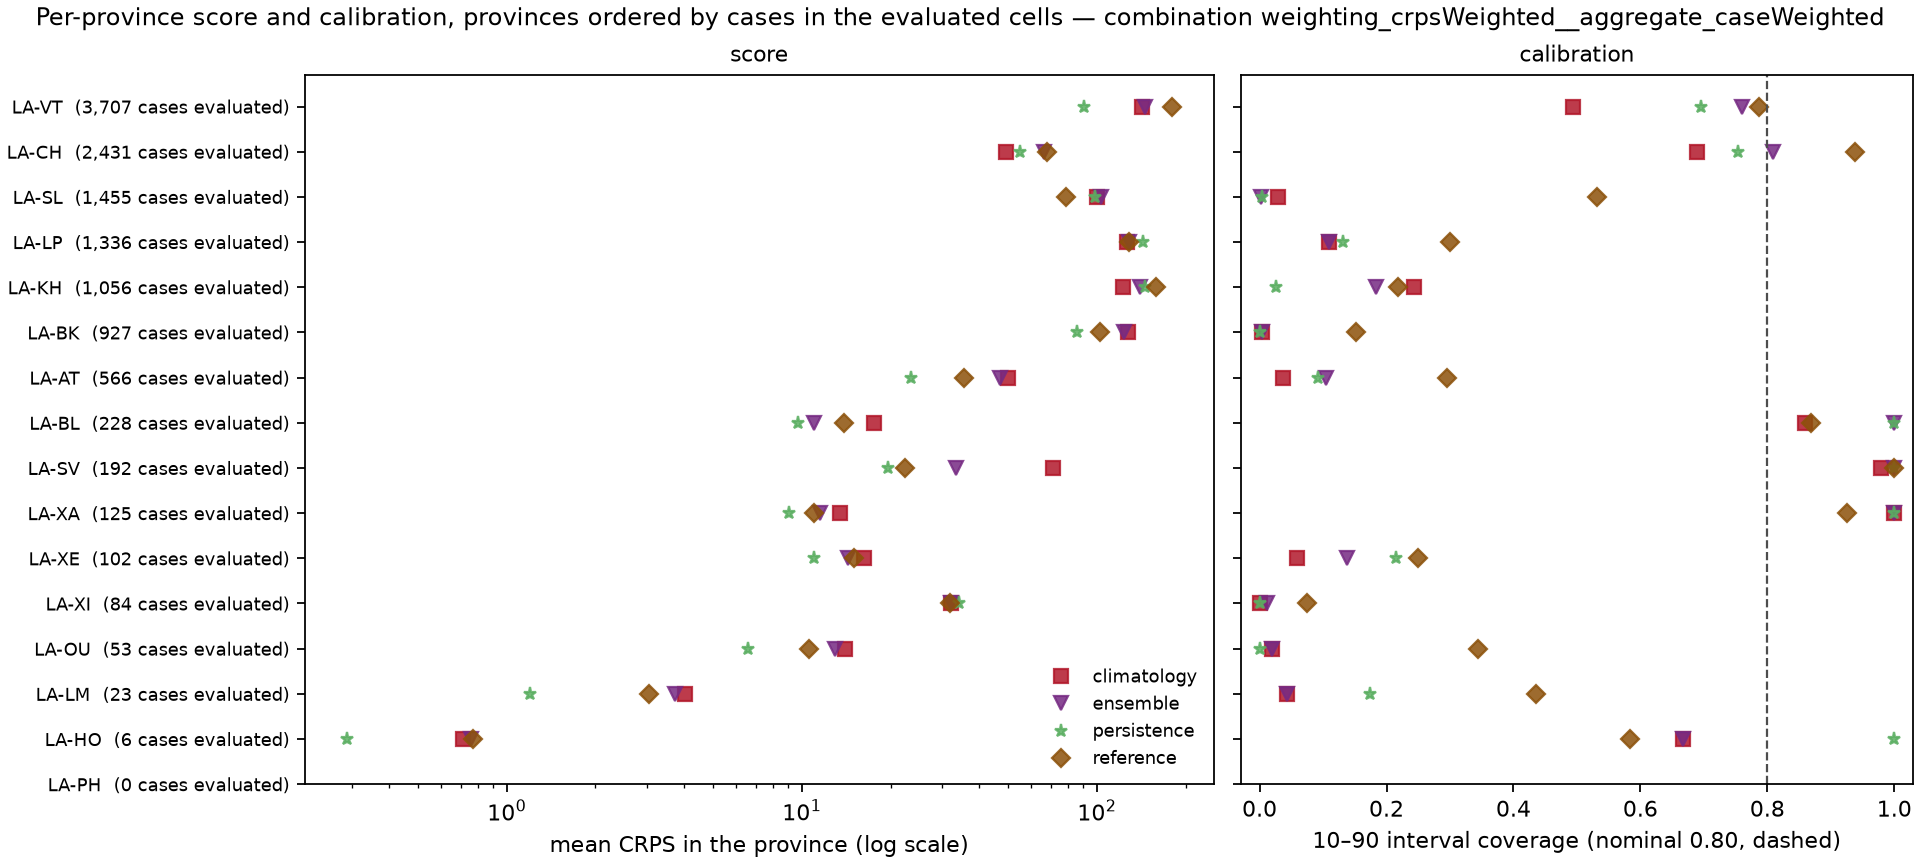

The data file committed next to this chart (first rows):
model, weighting, location, n_cells, mean_crps, mae, coverage_10_90, coverage_25_75, observed_total
climatology, cases, LA-AT, 24, 49.86, 51.83, 0.0371, 0.0, 566.0
climatology, cases, LA-BK, 24, 127.5, 131.6, 0.003236, 0.002157, 927.0
climatology, cases, LA-BL, 24, 17.58, 31.25, 0.8596, 0.5526, 228.0
climatology, cases, LA-CH, 24, 49.32, 63.52, 0.6898, 0.5027, 2431
climatology, cases, LA-HO, 24, 0.7136, 1.0, 0.6667, 0.3333, 6.0
climatology, cases, LA-KH, 24, 123.2, 184.1, 0.2434, 0.1581, 1056
climatology, cases, LA-LM, 24, 4.011, 4.304, 0.04348, 0.0, 23.0
climatology, cases, LA-LP, 24, 127.1, 150.4, 0.11, 0.07335, 1336
climatology, cases, LA-OU, 24, 13.99, 14.25, 0.01887, 0.0, 53.0
climatology, cases, LA-PH, 11, , , , , 0.0
climatology, cases, LA-SL, 24, 100.4, 115.6, 0.02955, 0.0006873, 1455
climatology, cases, LA-SV, 24, 71.33, 108.2, 0.9792, 0.7969, 192.0
climatology, cases, LA-VT, 24, 142.4, 190.4, 0.4934, 0.4176, 3707
climatology, cases, LA-XA, 24, 13.45, 23.66, 1.0, 0.936, 125.0
climatology, cases, LA-XE, 24, 16.3, 17.87, 0.05882, 0.009804, 102.0
climatology, cases, LA-XI, 24, 32.18, 32.29, 0.0, 0.0, 84.0
ensemble, cases, LA-AT, 24, 47.11, 51.83, 0.1042, 0.0, 566.0
ensemble, cases, LA-BK, 24, 123.5, 131.9, 0.004315, 0.002157, 927.0
ensemble, cases, LA-BL, 24, 11.04, 8.037, 1.0, 0.8202, 228.0
ensemble, cases, LA-CH, 24, 66.48, 98.91, 0.8087, 0.443, 2431
ensemble, cases, LA-HO, 24, 0.7582, 1.0, 0.6667, 0.0, 6.0
ensemble, cases, LA-KH, 24, 139.7, 192.5, 0.1828, 0.02083, 1056
ensemble, cases, LA-LM, 24, 3.722, 4.304, 0.04348, 0.0, 23.0
ensemble, cases, LA-LP, 24, 128.7, 153, 0.11, 0.08533, 1336
ensemble, cases, LA-OU, 24, 12.97, 14.25, 0.01887, 0.0, 53.0
ensemble, cases, LA-PH, 11, , , , , 0.0
ensemble, cases, LA-SL, 24, 103.7, 115.6, 0.002749, 0.0, 1455
ensemble, cases, LA-SV, 24, 33.25, 17.72, 1.0, 0.9635, 192.0
ensemble, cases, LA-VT, 24, 145.7, 198.5, 0.7596, 0.5967, 3707
ensemble, cases, LA-XA, 24, 11.58, 11.3, 1.0, 1.0, 125.0
ensemble, cases, LA-XE, 24, 14.37, 17.36, 0.1373, 0.009804, 102.0
ensemble, cases, LA-XI, 24, 31.99, 32.29, 0.0119, 0.0, 84.0
persistence, cases, LA-AT, 24, 23.55, 24.84, 0.09187, 0.0, 566.0
persistence, cases, LA-BK, 24, 85.63, 86.46, 0.001079, 0.0, 927.0
persistence, cases, LA-BL, 24, 9.681, 14.22, 1.0, 0.6316, 228.0
persistence, cases, LA-CH, 24, 55.14, 75.35, 0.7532, 0.3048, 2431
persistence, cases, LA-HO, 24, 0.2866, 0.3333, 1.0, 0.6667, 6.0
persistence, cases, LA-KH, 24, 146.3, 173.6, 0.02652, 0.02273, 1056
persistence, cases, LA-LM, 24, 1.199, 1.348, 0.1739, 0.1739, 23.0
persistence, cases, LA-LP, 24, 143.7, 162.4, 0.131, 0.006737, 1336
persistence, cases, LA-OU, 24, 6.561, 6.792, 0.0, 0.0, 53.0
persistence, cases, LA-PH, 11, , , , , 0.0
persistence, cases, LA-SL, 24, 98.59, 102.5, 0.003436, 0.0, 1455
persistence, cases, LA-SV, 24, 19.67, 25.74, 1.0, 0.9167, 192.0
persistence, cases, LA-VT, 24, 90.7, 132.8, 0.6957, 0.4742, 3707
persistence, cases, LA-XA, 24, 9.09, 11.85, 1.0, 0.216, 125.0
persistence, cases, LA-XE, 24, 11.01, 11.8, 0.2157, 0.02941, 102.0
persistence, cases, LA-XI, 24, 34.14, 34.2, 0.0, 0.0, 84.0
reference, cases, LA-AT, 24, 35.43, 47.37, 0.2959, 0.09011, 566.0
reference, cases, LA-BK, 24, 102.2, 123.2, 0.1518, 0.09978, 927.0
reference, cases, LA-BL, 24, 13.89, 20.44, 0.8695, 0.2741, 228.0
reference, cases, LA-CH, 24, 67.82, 88.38, 0.9381, 0.3436, 2431
reference, cases, LA-HO, 24, 0.7675, 1.0, 0.5833, 0.4167, 6.0
reference, cases, LA-KH, 24, 158.7, 191.5, 0.2188, 0.1503, 1056
reference, cases, LA-LM, 24, 3.028, 4.087, 0.4348, 0.1304, 23.0
reference, cases, LA-LP, 24, 129, 152, 0.2994, 0.0, 1336
reference, cases, LA-OU, 24, 10.62, 13.55, 0.3443, 0.1038, 53.0
reference, cases, LA-PH, 11, , , , , 0.0
reference, cases, LA-SL, 24, 78.71, 104.3, 0.5323, 0.1065, 1455
reference, cases, LA-SV, 24, 22.37, 20.06, 1.0, 0.7409, 192.0
... 4 more rows
